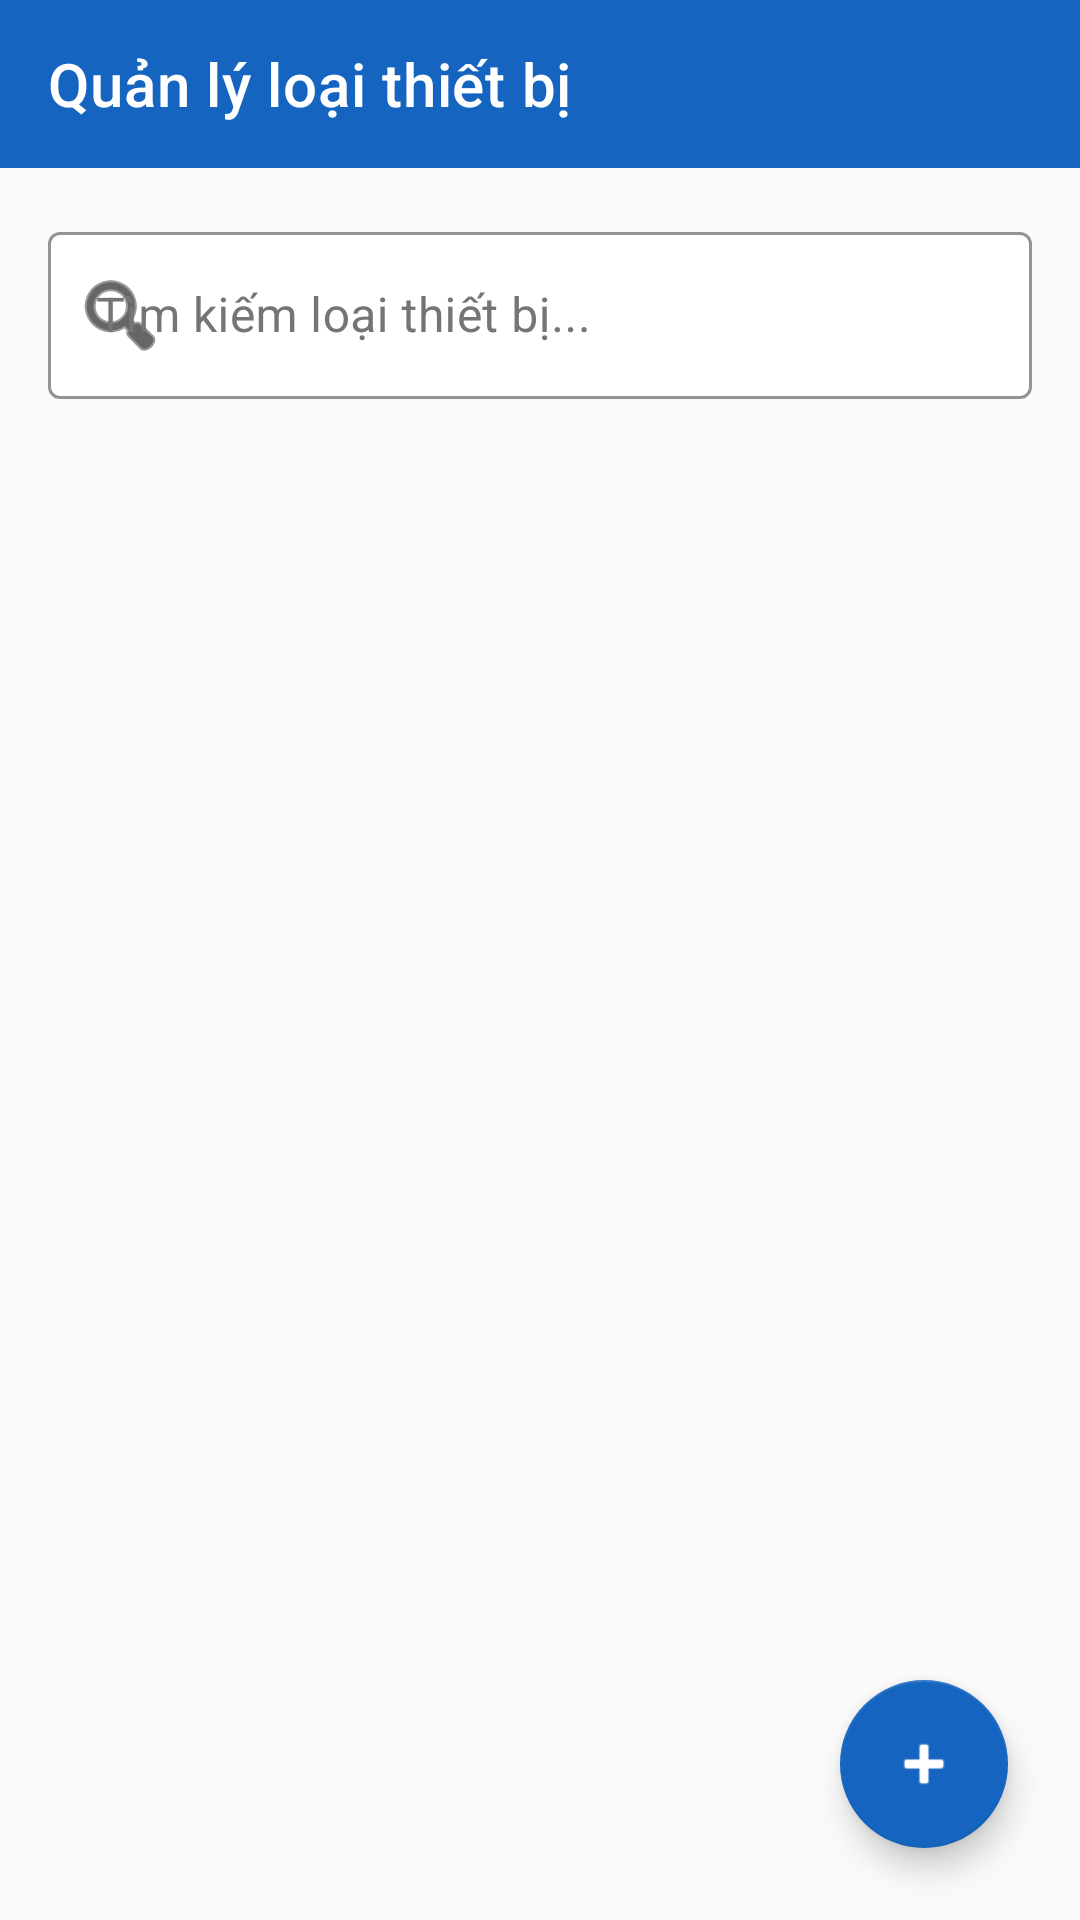

The Android layout XML behind this screen, and the referenced resources:
<!-- AndroidManifest.xml: application theme Theme.HauiDeviceManagement -->
<!-- res/layout/activity_device_manage.xml -->
<?xml version="1.0" encoding="utf-8"?>
<RelativeLayout xmlns:android="http://schemas.android.com/apk/res/android"
    xmlns:app="http://schemas.android.com/apk/res-auto"
    android:layout_width="match_parent"
    android:layout_height="match_parent"
    android:background="@color/background_color">

    <LinearLayout
        android:layout_width="match_parent"
        android:layout_height="match_parent"
        android:orientation="vertical">

        <androidx.appcompat.widget.Toolbar
            android:id="@+id/toolbar"
            android:layout_width="match_parent"
            android:layout_height="?attr/actionBarSize"
            android:background="@color/primary"
            app:navigationIcon="@drawable/ic_arrow_back"
            app:title="Quản lý loại thiết bị"
            app:titleTextColor="@color/white" />

        <LinearLayout
            android:layout_width="match_parent"
            android:layout_height="wrap_content"
            android:orientation="horizontal"
            android:padding="16dp"
            android:gravity="center_vertical">

            <com.google.android.material.textfield.TextInputLayout
                style="@style/DarkTextInputLayout"
                android:layout_width="0dp"
                android:layout_height="wrap_content"
                android:layout_weight="1"
                android:hint="Tìm kiếm loại thiết bị..."
                app:startIconDrawable="@android:drawable/ic_menu_search"
                app:startIconTint="?attr/colorOnSurface">

                <com.google.android.material.textfield.TextInputEditText
                    android:id="@+id/etSearch"
                    android:layout_width="match_parent"
                    android:layout_height="wrap_content"
                    android:inputType="text"
                    android:textColor="@color/text_primary_color" />

            </com.google.android.material.textfield.TextInputLayout>

        </LinearLayout>

        <androidx.recyclerview.widget.RecyclerView
            android:id="@+id/rvDevices"
            android:layout_width="match_parent"
            android:layout_height="match_parent"
            android:clipToPadding="false"
            android:paddingBottom="80dp" />

    </LinearLayout>

    <com.google.android.material.floatingactionbutton.FloatingActionButton
        android:id="@+id/fabAdd"
        android:layout_width="wrap_content"
        android:layout_height="wrap_content"
        android:layout_alignParentEnd="true"
        android:layout_alignParentBottom="true"
        android:layout_margin="24dp"
        android:contentDescription="Thêm loại thiết bị"
        android:src="@android:drawable/ic_input_add"
        app:backgroundTint="@color/primary"
        app:tint="@color/white" />

</RelativeLayout>
<!-- resources referenced by this layout -->
<resources>
  <color name="background_color">#FAFAFA</color>
  <color name="primary">#1565C0</color>
  <color name="text_primary_color">#212121</color>
  <color name="white">#FFFFFF</color>
  <style name="DarkTextInputLayout" parent="Widget.MaterialComponents.TextInputLayout.OutlinedBox">
          <item name="hintTextColor">@color/primary_light</item>
          <item name="android:textColorHint">@color/text_secondary_color</item>
          <item name="boxStrokeColor">@color/primary_light</item>
          <item name="boxBackgroundColor">@color/surface_color</item>
      </style>
  <style name="Theme.HauiDeviceManagement" parent="Theme.MaterialComponents.DayNight.NoActionBar">
          <item name="colorPrimary">@color/primary</item>
          <item name="colorPrimaryVariant">@color/primary_dark</item>
          <item name="colorOnPrimary">@color/white</item>
          <item name="colorSecondary">@color/accent</item>
          <item name="colorOnSecondary">@color/white</item>
          <item name="android:statusBarColor">@color/primary_dark</item>
          <item name="android:windowBackground">@color/background_color</item>
      </style>
  <color name="primary_light">#1E88E5</color>
  <color name="text_secondary_color">#757575</color>
  <color name="surface_color">#FFFFFF</color>
  <color name="primary_dark">#0D47A1</color>
  <color name="accent">#FF6F00</color>
</resources>
